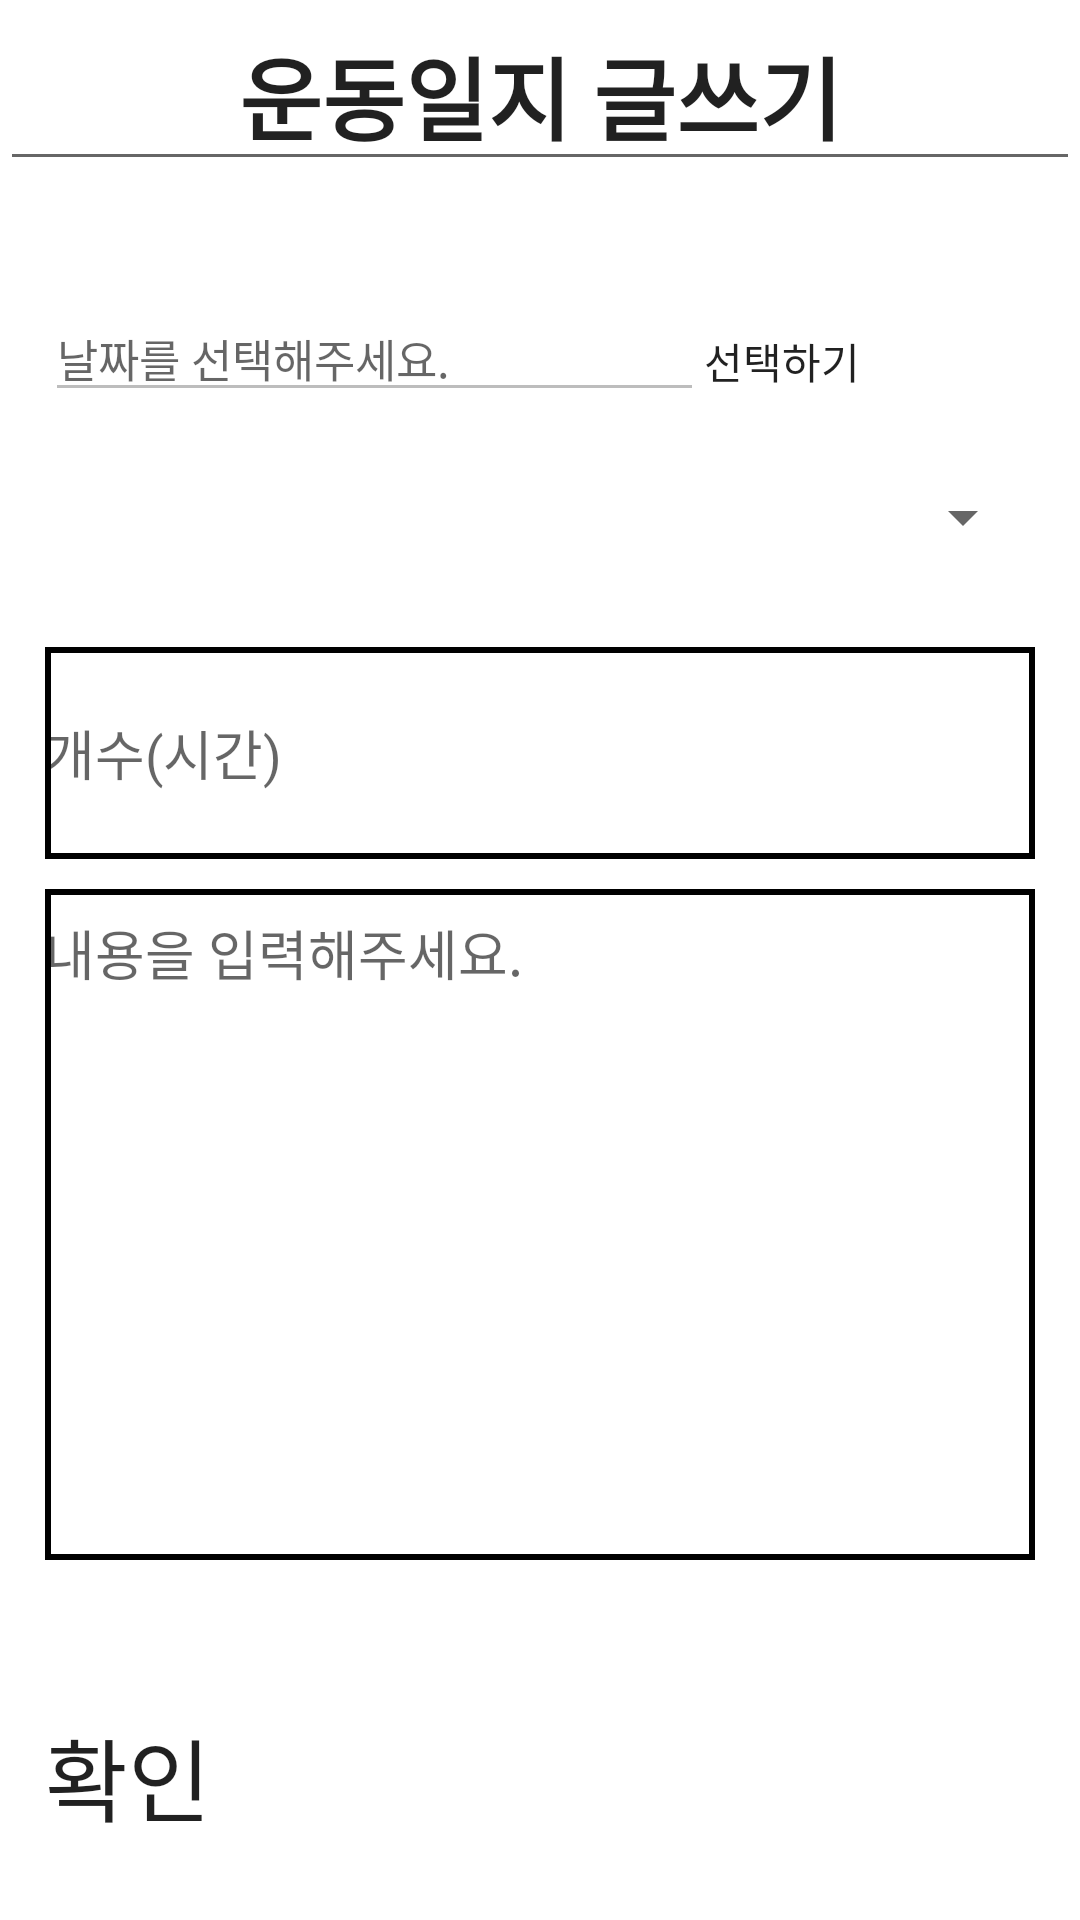

Android layout source for this screen:
<!-- AndroidManifest.xml: application theme Theme.SaveHometraining -->
<!-- res/layout/calendar_write.xml -->
<?xml version="1.0" encoding="utf-8"?>
    <LinearLayout
        xmlns:android="http://schemas.android.com/apk/res/android"
        android:layout_width="match_parent"
        android:layout_height="match_parent"
        android:orientation="vertical"
        >
        <EditText
            android:layout_width="match_parent"
            android:layout_height="wrap_content"
            android:text="운동일지 글쓰기"
            android:gravity="center"
            android:textStyle="bold"
            android:textSize="30sp"
            />

        <LinearLayout
            android:layout_width="match_parent"
            android:layout_height="0dp"
            android:layout_weight="6"
            android:layout_marginLeft="15dp"
            android:layout_marginRight="15dp"
            android:layout_gravity="center"
            android:layout_marginTop="40dp"
            android:orientation="vertical">


            <LinearLayout
                android:layout_width="match_parent"
                android:layout_height="0dp"
                android:layout_weight="0.5"
                android:orientation="horizontal">

                <EditText
                    android:id="@+id/fit_day"
                    android:layout_width="wrap_content"
                    android:layout_height="wrap_content"
                    android:enabled="false"
                    android:textSize="15dp"
                    android:hint="날짜를 선택해주세요.                      "
                    />

                <Button
                    android:id="@+id/Buttonfitday"
                    android:layout_width="match_parent"
                    android:layout_height="wrap_content"
                    android:text="선택하기" />
            </LinearLayout>
            <LinearLayout
                android:layout_width="match_parent"
                android:layout_height="0dp"
                android:layout_weight="2"
                android:layout_marginBottom="10dp"
                android:orientation="vertical">

                <androidx.appcompat.widget.AppCompatSpinner
                    android:layout_width="match_parent"
                    android:layout_height="0dp"
                    android:layout_weight="1"
                    android:id="@+id/routine_spinnerexerciselist_calendar"/>

                <EditText
                    android:id="@+id/fit_count"
                    android:layout_width="match_parent"
                    android:layout_height="0dp"
                    android:layout_weight="1"
                    android:hint="개수(시간)"
                    android:background="@drawable/border"
                    android:digits="0123456789"
                    android:layout_marginTop="8dp"
                    />

            </LinearLayout>
            <LinearLayout
                android:layout_width="match_parent"
                android:layout_height="0dp"
                android:layout_weight="3"
                android:background="@drawable/border"
                android:orientation="horizontal">
            <EditText
                android:id="@+id/fit_content"
                android:layout_width="match_parent"
                android:layout_height="wrap_content"
                android:gravity="top"
                android:inputType="textMultiLine"
                android:hint="내용을 입력해주세요."
                android:background="@android:color/transparent"
                android:layout_marginTop="8dp"
                />


            </LinearLayout>

        </LinearLayout>
        <LinearLayout
            android:layout_width="match_parent"
            android:layout_height="0dp"
            android:layout_weight="1"
            android:layout_marginLeft="15dp"
            android:layout_marginRight="15dp"
            android:layout_gravity="center"
            android:layout_marginTop="50dp"
            android:orientation="vertical">

            <Button
                android:id="@+id/buttonfitready"
                android:layout_width="match_parent"
                android:layout_height="wrap_content"
                android:layout_marginBottom="20dp"
                android:text="확인"
                android:layout_gravity="bottom"
                android:textSize="30dp"
                />

        </LinearLayout>


    </LinearLayout>
<!-- resources referenced by this layout -->
<resources>
  <!-- drawable border (drawable) -->
  <?xml version="1.0" encoding="utf-8"?>
  <layer-list xmlns:android="http://schemas.android.com/apk/res/android" >
      <item>
          <shape android:shape="rectangle">
              <stroke android:width="2dp" android:color="@color/black" />
              <solid android:color="#00FFFFFF" />
          </shape>
      </item>
  </layer-list>
  <style name="Theme.SaveHometraining" parent="Theme.MaterialComponents.DayNight.DarkActionBar">
          
          <item name="colorPrimary">@color/black</item>
          <item name="colorPrimaryVariant">@color/black</item>
          <item name="colorOnPrimary">@color/white</item>
          
          <item name="colorSecondary">@color/teal_200</item>
          <item name="colorSecondaryVariant">@color/teal_700</item>
          <item name="colorOnSecondary">@color/black</item>
          
          <item name="android:statusBarColor" tools:targetApi="l">?attr/colorPrimaryVariant</item>
  
          
  
          
          <item name="android:textViewStyle">@style/customTextViewFontStyle</item>
          <item name="android:buttonStyle">@style/customButtonFontStyle</item>
          <item name="android:editTextStyle">@style/customEditTextFontStyle</item>
          <item name="android:radioButtonStyle">@style/customRadioButtonFontStyle</item>
          <item name="android:checkboxStyle">@style/customCheckboxFontStyle</item>
      </style>
  <!-- not gathered from this repository: default colours our renderer supplied (Android Studio template values) -->
  <color name="teal_200">#FF03DAC5</color>
  <color name="teal_700">#FF018786</color>
  <color name="black">#FF000000</color>
  <color name="white">#FFFFFFFF</color>
</resources>
